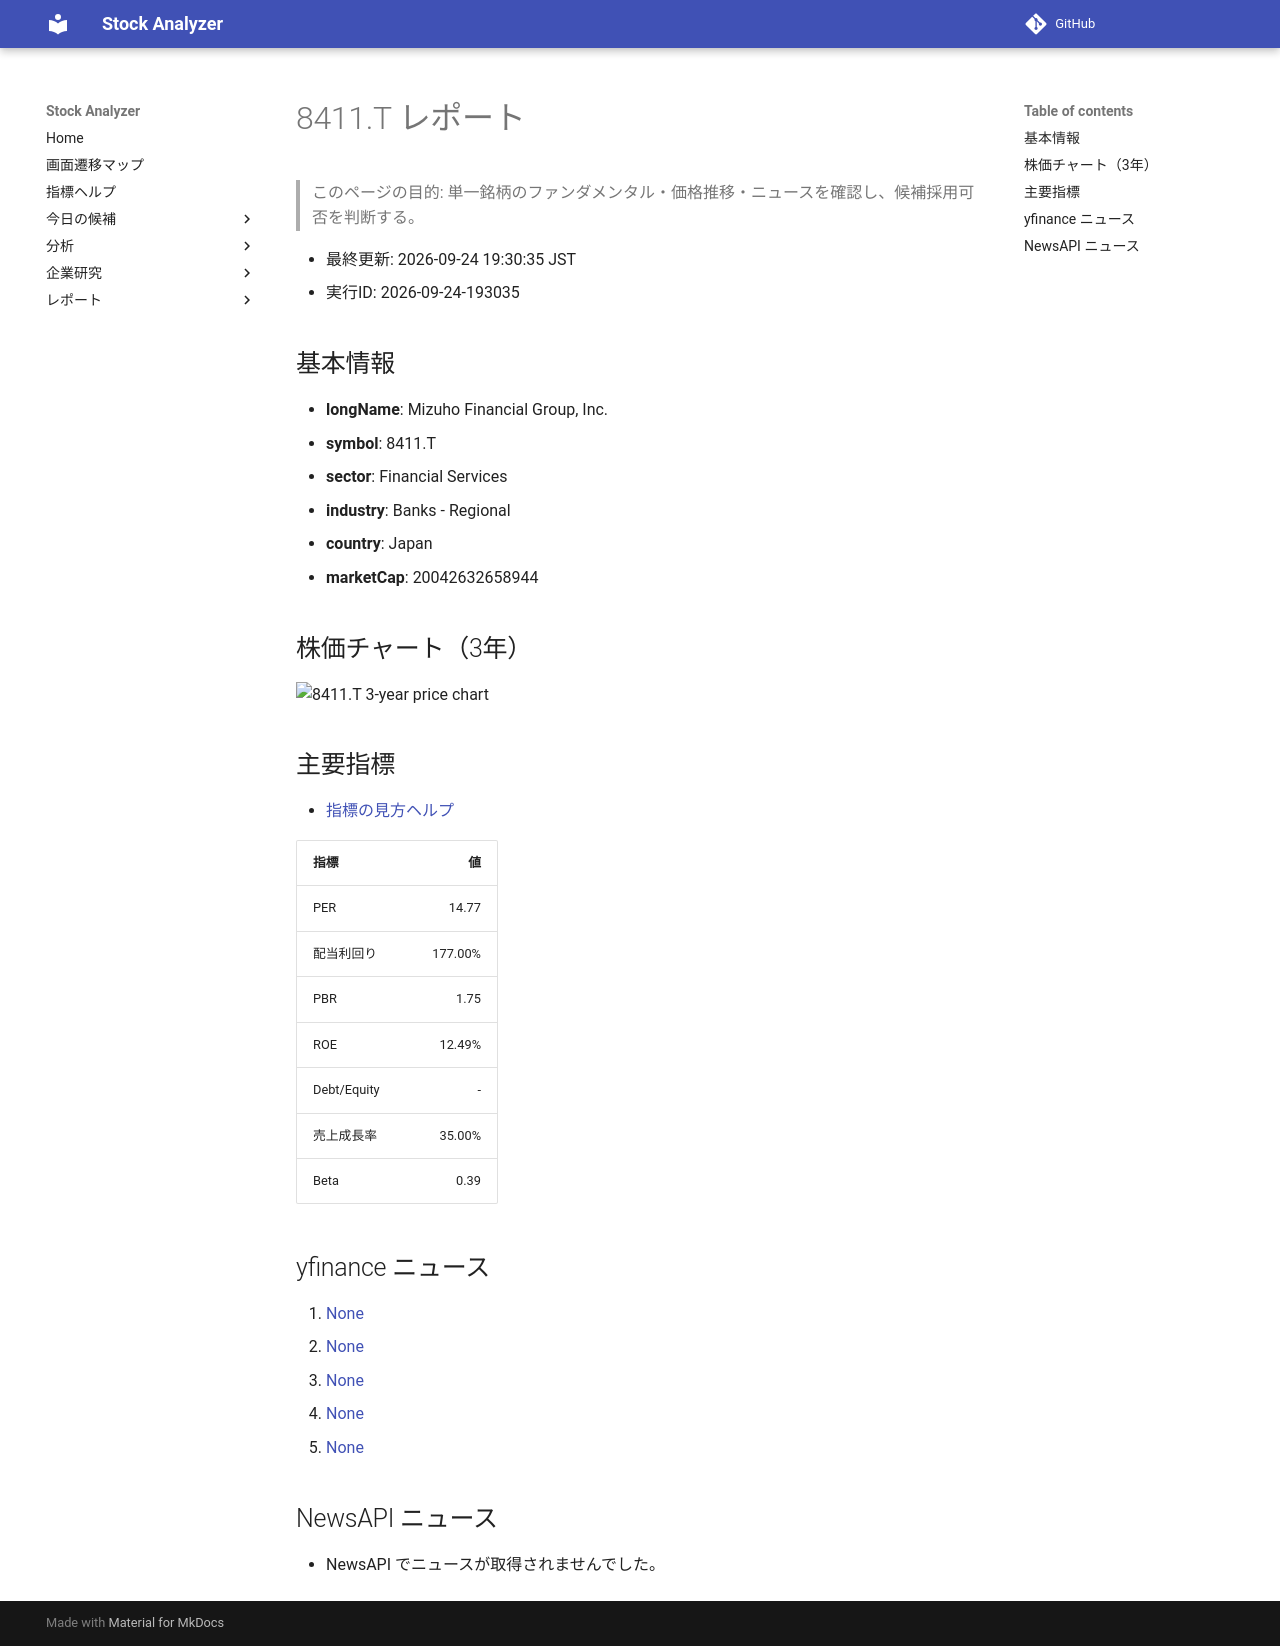

repository: Yumi-note/Making-APP · page: reports/2026-09-24/193035/8411_T/index.html · generator: mkdocs

# 8411.T レポート

> このページの目的: 単一銘柄のファンダメンタル・価格推移・ニュースを確認し、候補採用可否を判断する。

- 最終更新: 2026-09-24 19:30:35 JST
- 実行ID: 2026-09-24-193035

## 基本情報

- **longName**: Mizuho Financial Group, Inc.
- **symbol**: 8411.T
- **sector**: Financial Services
- **industry**: Banks - Regional
- **country**: Japan
- **marketCap**: 20042632658944

## 株価チャート（3年）

![8411.T 3-year price chart](8411_T_3y.png)

## 主要指標

- [指標の見方ヘルプ](../../../../indicators.md)

| 指標 | 値 |
|---|---:|
| PER | 14.77 |
| 配当利回り | 177.00% |
| PBR | 1.75 |
| ROE | 12.49% |
| Debt/Equity | - |
| 売上成長率 | 35.00% |
| Beta | 0.39 |

## yfinance ニュース

1. [None](None)
2. [None](None)
3. [None](None)
4. [None](None)
5. [None](None)

## NewsAPI ニュース

- NewsAPI でニュースが取得されませんでした。
